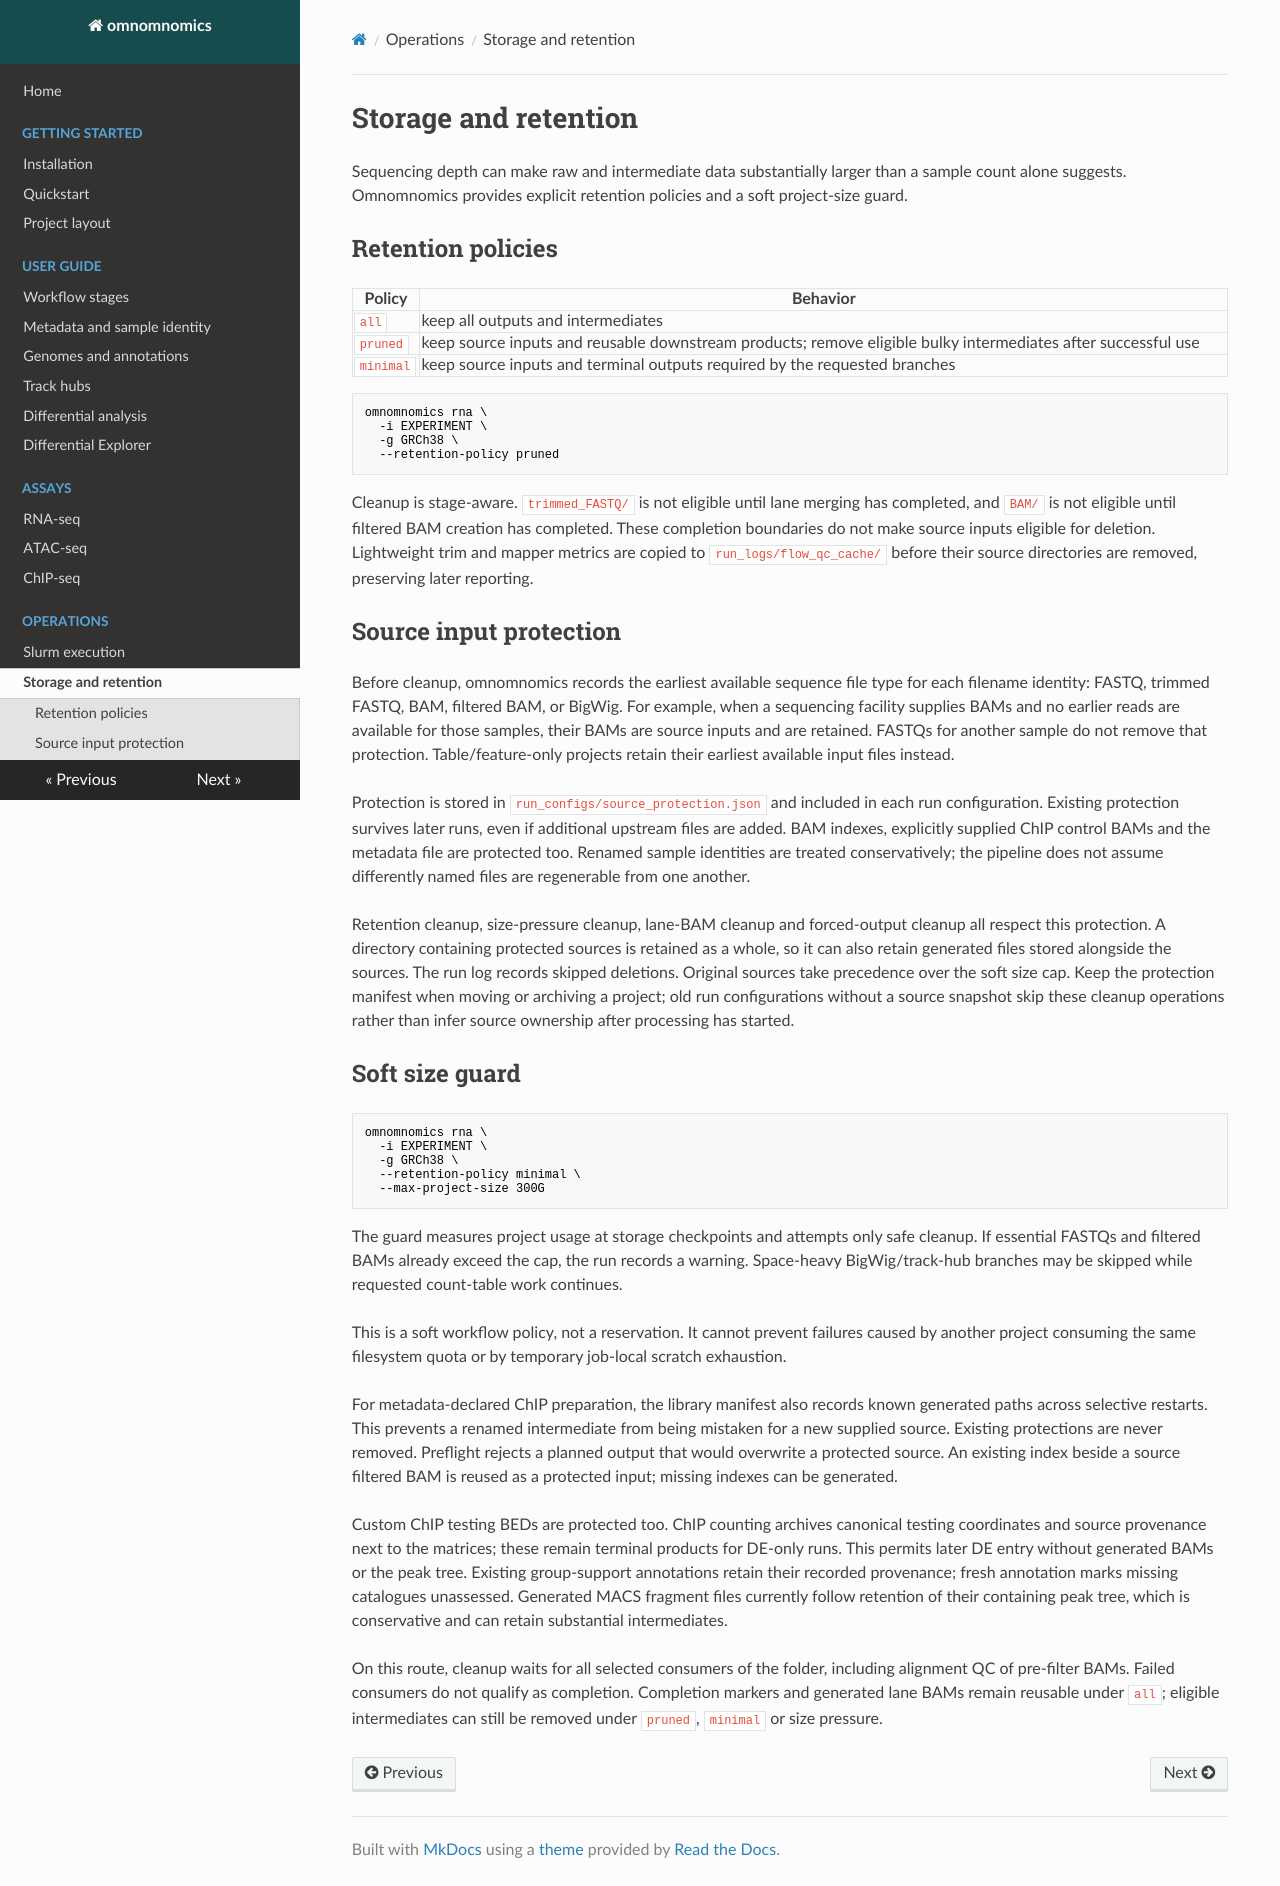

repository: prangelab/omnomnomics · page: operations/storage/index.html · generator: mkdocs

# Storage and retention

Sequencing depth can make raw and intermediate data substantially larger than a
sample count alone suggests. Omnomnomics provides explicit retention policies
and a soft project-size guard.

## Retention policies

| Policy | Behavior |
| --- | --- |
| `all` | keep all outputs and intermediates |
| `pruned` | keep source inputs and reusable downstream products; remove eligible bulky intermediates after successful use |
| `minimal` | keep source inputs and terminal outputs required by the requested branches |

```bash
omnomnomics rna \
  -i EXPERIMENT \
  -g GRCh38 \
  --retention-policy pruned
```

Cleanup is stage-aware. `trimmed_FASTQ/` is not eligible until lane merging has
completed, and `BAM/` is not eligible until filtered BAM creation has completed.
These completion boundaries do not make source inputs eligible for deletion.
Lightweight trim and mapper metrics are copied to `run_logs/flow_qc_cache/`
before their source directories are removed, preserving later reporting.

## Source input protection

Before cleanup, omnomnomics records the earliest available sequence file type
for each filename identity: FASTQ, trimmed FASTQ, BAM, filtered BAM, or BigWig.
For example, when a sequencing facility supplies BAMs and no earlier reads are
available for those samples, their BAMs are source inputs and are retained.
FASTQs for another sample do not remove that protection. Table/feature-only
projects retain their earliest available input files instead.

Protection is stored in `run_configs/source_protection.json` and included in each
run configuration. Existing protection survives later runs, even if additional
upstream files are added. BAM indexes, explicitly supplied ChIP control BAMs and
the metadata file are protected too. Renamed sample identities are treated
conservatively; the pipeline does not assume differently named files are
regenerable from one another.

Retention cleanup, size-pressure cleanup, lane-BAM cleanup and forced-output
cleanup all respect this protection. A directory containing protected sources is
retained as a whole, so it can also retain generated files stored alongside the
sources. The run log records skipped deletions. Original sources take precedence
over the soft size cap. Keep the protection manifest when moving or archiving a
project; old run configurations without a source snapshot skip these cleanup
operations rather than infer source ownership after processing has started.

## Soft size guard

```bash
omnomnomics rna \
  -i EXPERIMENT \
  -g GRCh38 \
  --retention-policy minimal \
  --max-project-size 300G
```

The guard measures project usage at storage checkpoints and attempts only safe
cleanup. If essential FASTQs and filtered BAMs already exceed the cap, the run
records a warning. Space-heavy BigWig/track-hub branches may be skipped while
requested count-table work continues.

This is a soft workflow policy, not a reservation. It cannot prevent failures
caused by another project consuming the same filesystem quota or by temporary
job-local scratch exhaustion.

For metadata-declared ChIP preparation, the library manifest also records known
generated paths across selective restarts. This prevents a renamed intermediate
from being mistaken for a new supplied source. Existing protections are never
removed. Preflight rejects a planned output that would overwrite a protected
source. An existing index beside a source filtered BAM is reused as a protected
input; missing indexes can be generated.

Custom ChIP testing BEDs are protected too. ChIP counting archives canonical
testing coordinates and source provenance next to the matrices; these remain
terminal products for DE-only runs. This permits later DE entry without
generated BAMs or the peak tree. Existing group-support annotations retain
their recorded provenance; fresh annotation marks missing catalogues unassessed.
Generated MACS fragment files currently follow retention of their containing
peak tree, which is conservative and can retain substantial intermediates.

On this route, cleanup waits for all selected consumers of the folder, including
alignment QC of pre-filter BAMs. Failed consumers do not qualify as completion.
Completion markers and generated lane BAMs remain reusable under `all`; eligible
intermediates can still be removed under `pruned`, `minimal` or size pressure.
